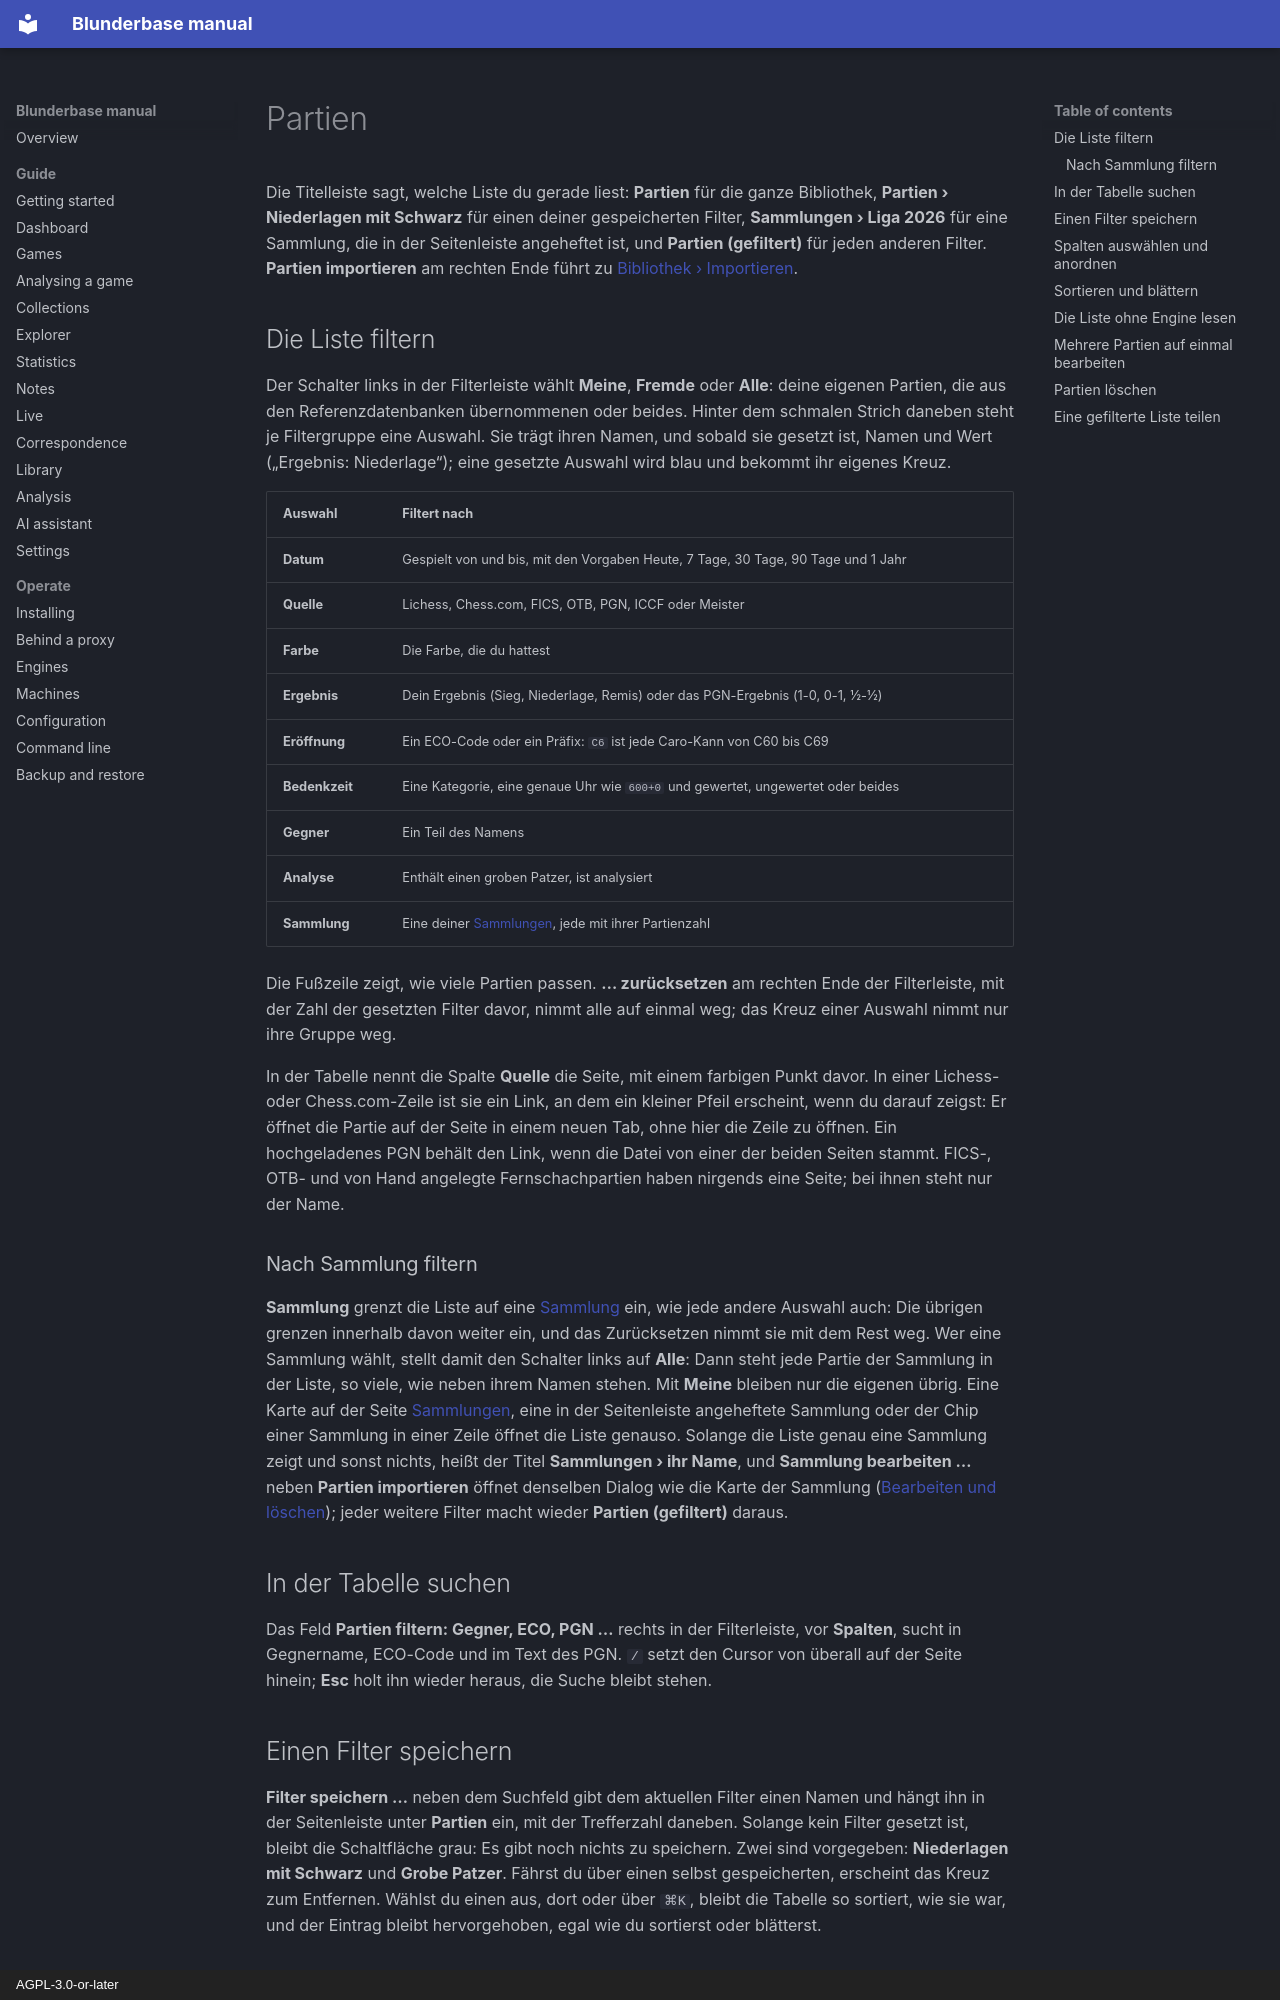

repository: philphilphil/blunderbase · page: de/guide/games/index.html · generator: mkdocs · copyright: AGPL-3.0-or-later

# Partien

Die Titelleiste sagt, welche Liste du gerade liest: **Partien** für die ganze Bibliothek,
**Partien › Niederlagen mit Schwarz** für einen deiner gespeicherten Filter,
**Sammlungen › Liga 2026** für eine Sammlung, die in der Seitenleiste angeheftet ist, und
**Partien (gefiltert)** für jeden anderen Filter. **Partien importieren** am rechten Ende
führt zu [Bibliothek › Importieren](library.md).

## Die Liste filtern { #filter-the-list }

Der Schalter links in der Filterleiste wählt **Meine**, **Fremde** oder **Alle**: deine
eigenen Partien, die aus den Referenzdatenbanken übernommenen oder beides. Hinter dem
schmalen Strich daneben steht je Filtergruppe eine Auswahl. Sie trägt ihren Namen, und
sobald sie gesetzt ist, Namen und Wert („Ergebnis: Niederlage“); eine gesetzte Auswahl wird
blau und bekommt ihr eigenes Kreuz.

| Auswahl | Filtert nach |
|---|---|
| **Datum** | Gespielt von und bis, mit den Vorgaben Heute, 7 Tage, 30 Tage, 90 Tage und 1 Jahr |
| **Quelle** | Lichess, Chess.com, FICS, OTB, PGN, ICCF oder Meister |
| **Farbe** | Die Farbe, die du hattest |
| **Ergebnis** | Dein Ergebnis (Sieg, Niederlage, Remis) oder das PGN-Ergebnis (1-0, 0-1, ½-½) |
| **Eröffnung** | Ein ECO-Code oder ein Präfix: `C6` ist jede Caro-Kann von C60 bis C69 |
| **Bedenkzeit** | Eine Kategorie, eine genaue Uhr wie `600+0` und gewertet, ungewertet oder beides |
| **Gegner** | Ein Teil des Namens |
| **Analyse** | Enthält einen groben Patzer, ist analysiert |
| **Sammlung** | Eine deiner [Sammlungen](collections.md), jede mit ihrer Partienzahl |

Die Fußzeile zeigt, wie viele Partien passen. **… zurücksetzen** am rechten Ende der
Filterleiste, mit der Zahl der gesetzten Filter davor, nimmt alle auf einmal weg; das Kreuz
einer Auswahl nimmt nur ihre Gruppe weg.

In der Tabelle nennt die Spalte **Quelle** die Seite, mit einem farbigen Punkt davor. In
einer Lichess- oder Chess.com-Zeile ist sie ein Link, an dem ein kleiner Pfeil erscheint,
wenn du darauf zeigst: Er öffnet die Partie auf der Seite in einem neuen Tab, ohne hier die
Zeile zu öffnen. Ein hochgeladenes PGN behält den Link, wenn die Datei von einer der beiden
Seiten stammt. FICS-, OTB- und von Hand angelegte Fernschachpartien haben nirgends eine
Seite; bei ihnen steht nur der Name.

### Nach Sammlung filtern { #filter-by-collection }

**Sammlung** grenzt die Liste auf eine [Sammlung](collections.md) ein, wie jede andere
Auswahl auch: Die übrigen grenzen innerhalb davon weiter ein, und das Zurücksetzen nimmt sie
mit dem Rest weg. Wer eine Sammlung wählt, stellt damit den Schalter links auf **Alle**: Dann
steht jede Partie der Sammlung in der Liste, so viele, wie neben ihrem Namen stehen. Mit
**Meine** bleiben nur die eigenen übrig. Eine Karte auf der Seite
[Sammlungen](collections.md#open-a-collections-games), eine in der Seitenleiste angeheftete
Sammlung oder der Chip einer Sammlung in einer Zeile öffnet die Liste genauso. Solange die
Liste genau eine Sammlung zeigt und sonst nichts, heißt der Titel **Sammlungen › ihr Name**,
und **Sammlung bearbeiten …** neben **Partien importieren** öffnet denselben Dialog wie die
Karte der Sammlung ([Bearbeiten und löschen](collections.md#edit-and-delete)); jeder weitere
Filter macht wieder **Partien (gefiltert)** daraus.

## In der Tabelle suchen { #search-the-table }

Das Feld **Partien filtern: Gegner, ECO, PGN …** rechts in der Filterleiste, vor
**Spalten**, sucht in
Gegnername, ECO-Code und im Text des PGN. `/` setzt den Cursor von überall auf der Seite
hinein; **Esc** holt ihn wieder heraus, die Suche bleibt stehen.

## Einen Filter speichern { #save-a-filter }

**Filter speichern …** neben dem Suchfeld gibt dem aktuellen Filter einen Namen und hängt
ihn in der Seitenleiste unter **Partien** ein, mit der Trefferzahl daneben. Solange kein
Filter gesetzt ist, bleibt die Schaltfläche grau: Es gibt noch nichts zu speichern. Zwei
sind vorgegeben:
**Niederlagen mit Schwarz** und **Grobe Patzer**. Fährst du über
einen selbst gespeicherten, erscheint das Kreuz zum Entfernen. Wählst du einen aus, dort
oder über `⌘K`, bleibt die Tabelle so sortiert, wie sie war, und der Eintrag bleibt
hervorgehoben, egal wie du sortierst oder blätterst.
